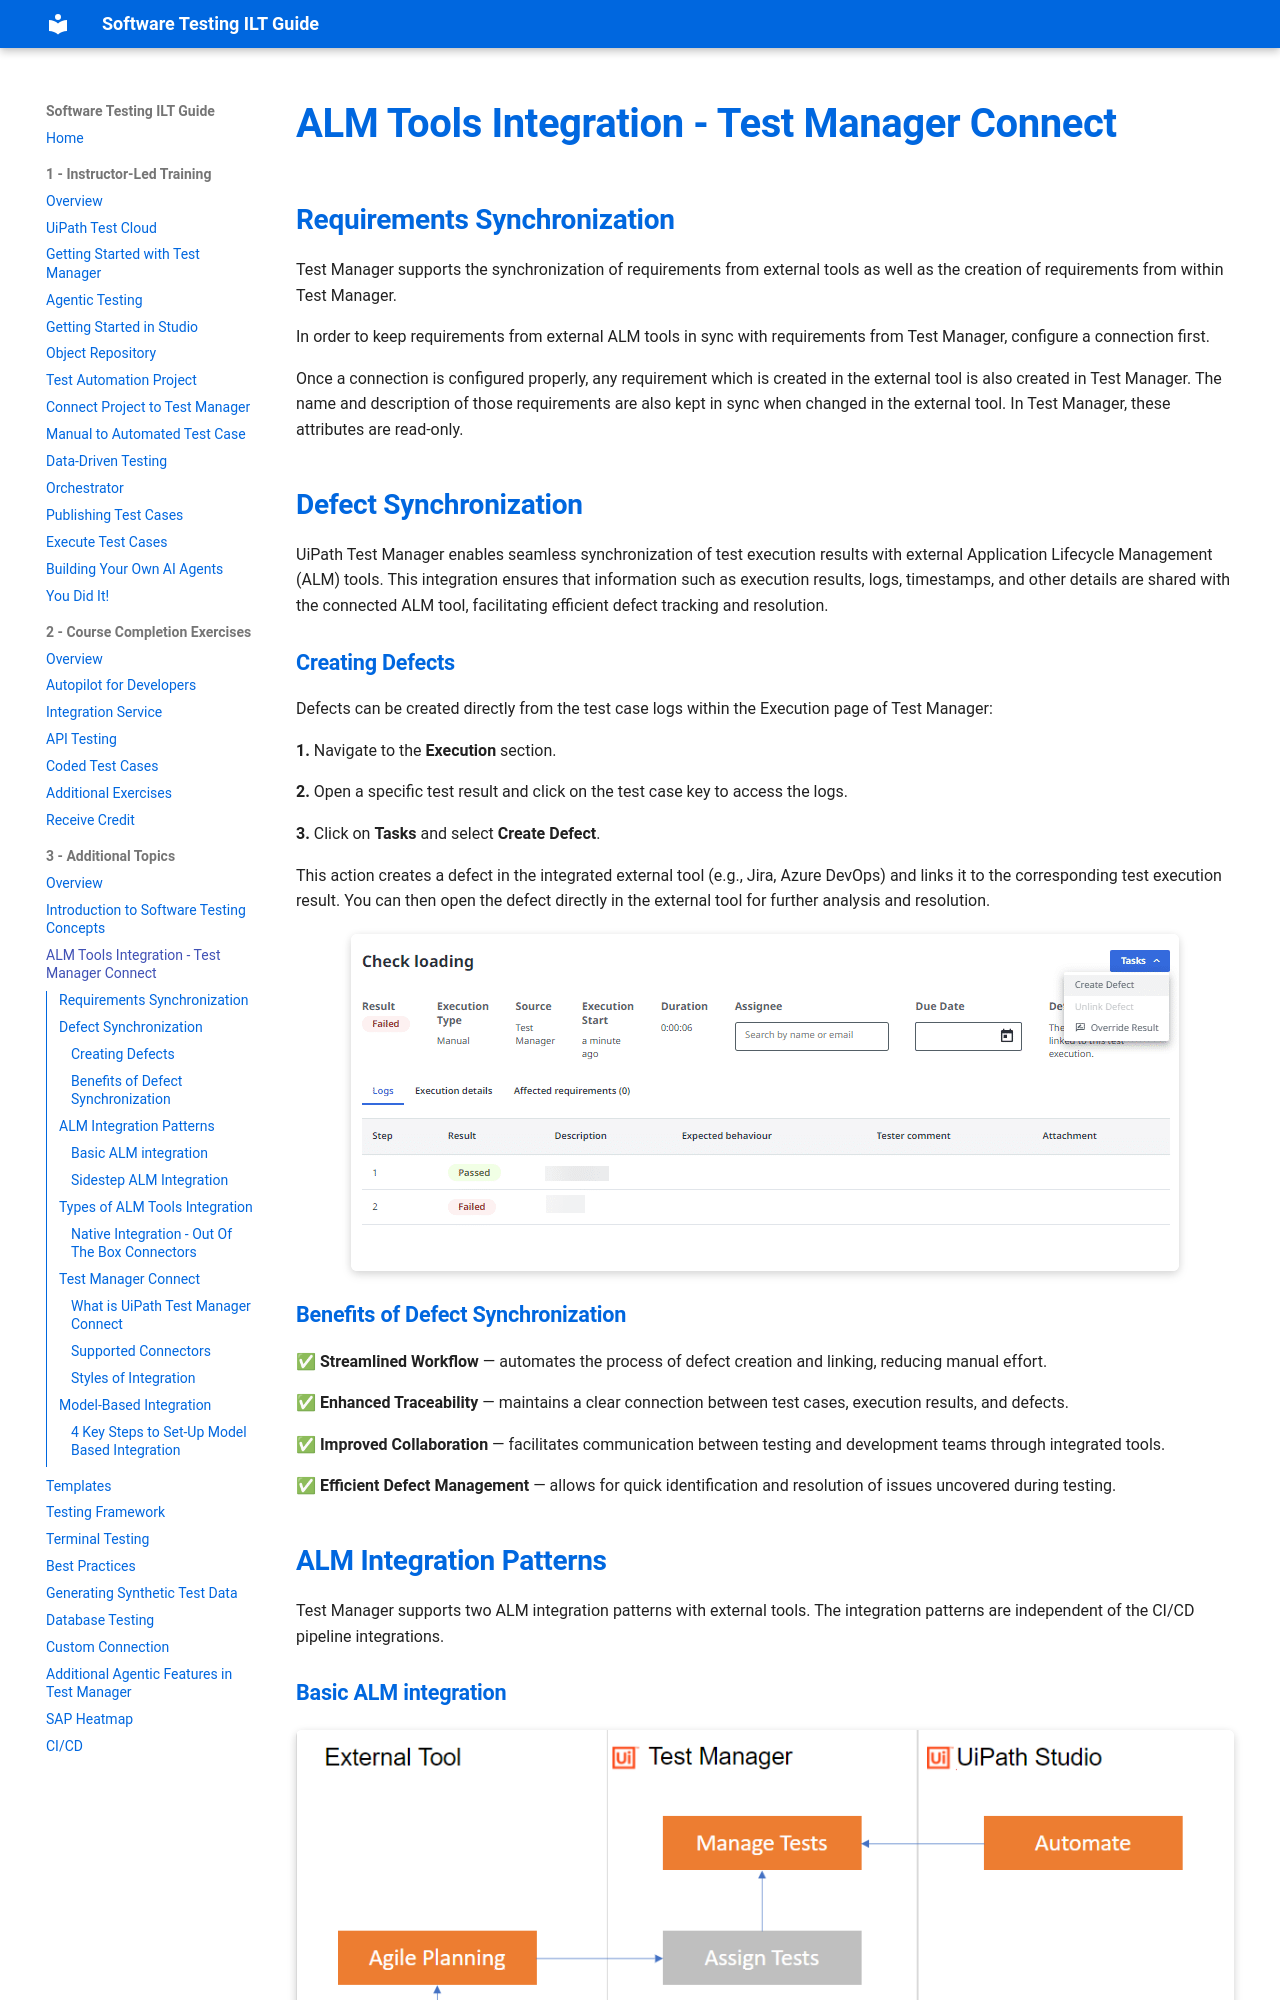

repository: MeeraKay/software-testing-ilt-guide · page: module-3-additional-topics/02-alm-tools-integration/index.html · generator: mkdocs

# ALM Tools Integration - Test Manager Connect

## Requirements Synchronization

Test Manager supports the synchronization of requirements from external tools as well as the creation of requirements from within Test Manager.

In order to keep requirements from external ALM tools in sync with requirements from Test Manager, configure a connection first.

Once a connection is configured properly, any requirement which is created in the external tool is also created in Test Manager. The name and description of those requirements are also kept in sync when changed in the external tool. In Test Manager, these attributes are read-only.

## Defect Synchronization

UiPath Test Manager enables seamless synchronization of test execution results with external Application Lifecycle Management (ALM) tools. This integration ensures that information such as execution results, logs, timestamps, and other details are shared with the connected ALM tool, facilitating efficient defect tracking and resolution.

### Creating Defects

Defects can be created directly from the test case logs within the Execution page of Test Manager:

**1.** Navigate to the **Execution** section.

**2.** Open a specific test result and click on the test case key to access the logs.

**3.** Click on **Tasks** and select **Create Defect**.

This action creates a defect in the integrated external tool (e.g., Jira, Azure DevOps) and links it to the corresponding test execution result. You can then open the defect directly in the external tool for further analysis and resolution.

![Create Defect from Test Execution](../assets/images/Defect%20sync.png)

### Benefits of Defect Synchronization

✅ **Streamlined Workflow** — automates the process of defect creation and linking, reducing manual effort.

✅ **Enhanced Traceability** — maintains a clear connection between test cases, execution results, and defects.

✅ **Improved Collaboration** — facilitates communication between testing and development teams through integrated tools.

✅ **Efficient Defect Management** — allows for quick identification and resolution of issues uncovered during testing.

## ALM Integration Patterns

Test Manager supports two ALM integration patterns with external tools. The integration patterns are independent of the CI/CD pipeline integrations.
